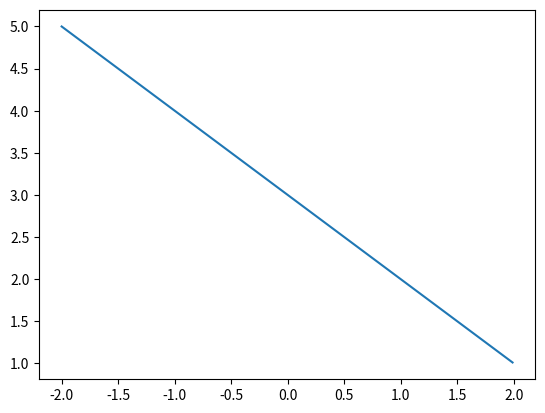
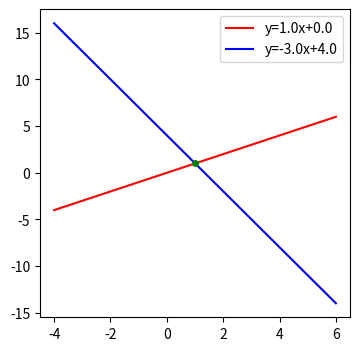
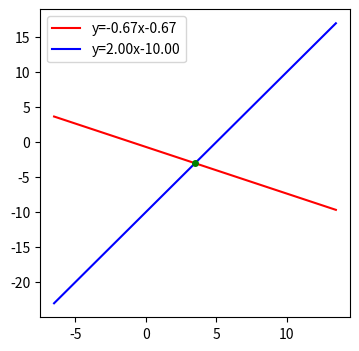

Write the Python code that produced these figures, in order. (Note: this script raises an exception after producing the figures.)
#contoh dipapan tulis
import numpy as np
import matplotlib.pyplot as plt

a_16 = 1
b_16 = 2
c_16 = -1
d_16 = 4

m_16 = (a_16-c_16)/(b_16-d_16)

x_16 = np.arange(-2,2,0.01)
plt.plot(x_16, m_16*(x_16-a_16)+b_16)
plt.show()

#contoh diWA
import numpy as np
import matplotlib.pyplot as plt

# Persamaan garis pertama melewati titik (a,b) dan (c,d)
a=1 #Titik (a,b)
b=1
c=2 #Titik (c,d)
d=2
m1=(d-b)/(c-a)
print("Gradien garis pertama adalah {}".format(m1))
print("Persamaan garis pertama adalah y={}x+{} ".format(m1,-m1*a+b))
#y1 = m1*(x-a)+b

# Persamaan garis pertama kedua melewati titik (e,f) dan (g,h)
e=1 #Titik (e,f)
f=1
g=2  #Titik (g,h)
h=-2
m2=(h-f)/(g-e)
print("Gradien garis ke dua adalah {}".format(m2))
print("Persamaan garis kedua adalah y={}x+{} ".format(m2,-m2*e+f))
#y2=m2*(x-e)+f

if m1==m2:
    print("Gradiennya sama lho, jadi kemungkinannya ga ada solusi atau solusinya banyak.")
else:
    # Titik potong kedua garis pada (tp_x,tp_y)
    tp_x = (m1*a-b-m2*e+f)/(m1-m2)
    tp_y = m2*(tp_x-e)+f

    print("Titik potong untuk adalah ({},{})".format(tp_x,tp_y))

    x=np.arange(tp_x-5,tp_x+5,0.01)
    plt.figure(figsize=(4,4),dpi=500)
    
    plt.plot(x,m1*(x-a)+b,color='red',label='y={}x+{}'.format(m1,-m1*a+b))
    plt.plot(x,m2*(x-e)+f,color='blue',label='y={}x+{}'.format(m2,-m2*e+f))
    plt.plot(tp_x,tp_y,color='green',marker='o',markersize=4)
    plt.legend(loc='best')
    plt.show()

import numpy as np
import matplotlib.pyplot as plt

# Persamaan garis pertama melewati titik (a,b) dan (c,d)
a=-1 #Titik (a,b)
b=0
c=2 #Titik (c,d)
d=-2
m1=(d-b)/(c-a)
print("Gradien garis pertama adalah {:.2f}".format(m1))
if -m1*a+b>0:
    print("Persamaan garis pertama adalah y={:.2f}x+{:.2f} ".format(m1,-m1*a+b))
else:
    print("Persamaan garis pertama adalah y={:.2f}x{:.2f} ".format(m1,-m1*a+b))
#y1 = m1*(x-a)+b

# Persamaan garis kedua melewati titik (e,f) dan (g,h)
e=5 #Titik (e,f)
f=0
g=-5  #Titik (g,h)
h=-20
m2=(h-f)/(g-e)
print("Gradien garis ke dua adalah {:.2f}".format(m2))
if -m2*e+f>0:
    print("Persamaan garis kedua adalah y={:.2f}x+{:.2f} ".format(m2,-m2*e+f))
else:
    print("Persamaan garis kedua adalah y={:.2f}x{:.2f} ".format(m2,-m2*e+f))
#y2=m2*(x-e)+f

if m1==m2:
    print("Gradiennya sama lho, jadi kemungkinannya ga ada solusi atau solusinya banyak.")
else:
    # Titik potong kedua garis pada (tp_x,tp_y)
    tp_x = (m1*a-b-m2*e+f)/(m1-m2)
    tp_y = m2*(tp_x-e)+f

    print("Titik potong kedua garis adalah ({:.2f},{:.2f})".format(tp_x,tp_y))

    x=np.arange(tp_x-10,tp_x+10,0.01)
    plt.figure(figsize=(4,4),dpi=500)
    if -m1*a+b>0:
        plt.plot(x,m1*(x-a)+b,color='red',label='y={:.2f}x+{:.2f}'.format(m1,-m1*a+b))
    else:
        plt.plot(x,m1*(x-a)+b,color='red',label='y={:.2f}x{:.2f}'.format(m1,-m1*a+b))
    if -m2*e+f>0:
        plt.plot(x,m2*(x-e)+f,color='blue',label='y={:.2f}x+{:.2f}'.format(m2,-m2*e+f))
    else:
        plt.plot(x,m2*(x-e)+f,color='blue',label='y={:.2f}x{:.2f}'.format(m2,-m2*e+f))
        
    plt.plot(tp_x,tp_y,color='green',marker='o',markersize=4)
    plt.legend(loc='best')
    plt.show()

#2.22 Matplotlib
import numpy as np
import matplotlib.pyplot as plt
apk_16 = print("Mencaari Persamaan Garis Menggunakan Dua Titik")
apk_16 = print("______________________________________________")

print(" ")

titikx1_16 = int(input("Masukkan titik x pertama: ")) #input untuk titik (x1, y1)
titiky1_16 = int(input("Masukkan titik y pertama: "))
titikx2_16 = int(input("Masukkan titik x kedua : "))  #input untuk titik (x2, y2)
titiky2_16 = int(input("Masukkan titik y kedua : "))

apk_16 = print(f'Titik pertama ({titikx1_16}, {titiky1_16}), dan titik kedua ({titikx2_16}, {titiky2_16})') #menampilkan kedua koordinat yang telah diinput tadi


m_16 = (titikx1_16 - titikx2_16)/(titiky1_16 - titiky2_16) #mencari gradien
print(f'Gradien dari kedua titik tesebut adalah {m_16}')  #menampilkan gradien
print(f'Persamaan garis pertama y = {m1_16}x + {(m1_16*titikx1_16)*-1 + titiky1_16}') #menampilkan persamaan garis
      
x_16 = np.arange(-2,2,0.01) 
plt.plot(x_16, m_16*(x_16 - titikx1_16)+titiky1_16, 'b--') #b-- => b untuk warna garis, -- untuk jenis garisnya 
plt.show()

import numpy as np
import matplotlib.pyplot as plt

apk_16 = print ("mencari persamaan garis menggunakan gardien dan sebuah titik yang diketahui")
apk_16 = print ("---------------------------------------------------------------------------")
ask_16 = input("Apakah gradien yang diketahui dalam bentuk bilangan bulat? (y/n)") #untuk memastikan input dari user adalah integer

if ask_16.lower() == "y":
    m_16 = float(input("Masukkan gradien yang diketahui (untuk desimal gunakan titik '.'): "))
    tx_16 = float(input("Masukkan koordinat titik x : "))
    ty_16 = float(input('Masukkan koordinat titik y : '))
    #menampilkan gradien, koordinat, dan persamaan garis yang telah diinput user
    print("persamaan garis dengan gradien", m_16, "dan pada koordinat titik (",{tx_16},",",{ty_16},") adalah y = {:.2f}x+{:.2f}".format(m_16, -m_16*tx_16+ty_16))
    x_16 = np.arange(tx_16-5,tx_16+5,0.01) 
    plt.plot(x_16, m_16*(x_16 - tx_16)+ty_16, 'b--', label = 'y = {:.2f}x+{:.2f}'.format(m_16, -m_16*tx_16+ty_16)) #b-- => b untuk warna garis, -- untuk jenis garisnya 
    plt.xlabel('X')
    plt.ylabel('Y')
    plt.legend(loc = 'best')
    plt.grid('grid', linestyle='-', color = 'grey')
    plt.show() #menampilkan grafik persamaan garis
elif ask_16.lower() == "n" : #jika gradien bukan integer maka dikonversi menjadi integer terlebih dahulu
    pembilang_16 = int(input ("Masukkan nilai pembilang pada gradien : "))
    penyebut_16 = int(input("Masukkan nilai penyebut pada gradien : "))
    m_16 = pembilang_16/penyebut_16 #menghitung gradien jika berbentuk pecahan
    tx_16 = float(input("Masukkan koordinat titik x : "))
    ty_16 = float(input('Masukkan koordinat titik y : '))
    print("persamaan garis dengan gradien", m_16, "dan pada koordinat titik (",{tx_16},",",{ty_16},") adalah y = {:.2f}x+{:.2f}".format(m_16, -m_16*tx_16+ty_16))
    x_16 = np.arange(tx_16-5,tx_16+5,0.01) 
    plt.plot(x_16, m_16*(x_16 - tx_16)+ty_16, 'b--', label = 'y = {:.2f}x+{:.2f}'.format(m_16, -m_16*tx_16+ty_16)) #b-- => b untuk warna garis, -- untuk jenis garisnya 
    plt.xlabel('X')
    plt.ylabel('Y')
    plt.legend(loc = 'best')
    plt.grid('grid', linestyle='-', color = 'grey')
    plt.show() #menampilkan grafik
else :
    print ("Masukkan anda salah! Terima Kasih!")

import numpy as np
import matplotlib.pyplot as plt
apk_16 = print("Mencaari 2 Persamaan Garis Menggunakan Dua Titik")
apk_16 = print("________________________________________________")

print(" ")
#titik persamaan garis yang pertama
titikx1_16 = int(input("Masukkan titik x pertama: ")) #input koordinat (x1,y1)
titiky1_16 = int(input("Masukkan titik y pertama: "))
titikx2_16 = int(input("Masukkan titik x kedua : "))  #input koordinat (y1,y2)
titiky2_16 = int(input("Masukkan titik y kedua : "))
print(" ")
#titik persamaan garis yang kedua
titikx3_16 = int(input("Masukkan titik x pertama: "))  #input koordinat (x3,y3)
titiky3_16 = int(input("Masukkan titik y pertama: "))
titikx4_16 = int(input("Masukkan titik x kedua : "))   #input koordinat (x4,y4)
titiky4_16 = int(input("Masukkan titik y kedua : "))
print(" ")
#menampilkan titik-titik yang telah diinput sebelumnya
apk_16 = print(f'Titik pertama ({titikx1_16}, {titiky1_16}), dan titik kedua ({titikx2_16}, {titiky2_16})')
apk_16 = print(f'Titik ketiga ({titikx3_16}, {titiky3_16}), dan titik keempat ({titikx4_16}, {titiky4_16})')

#mencari gradien
m1_16 = (titikx1_16 - titikx2_16)/(titiky1_16 - titiky2_16)
print(f'Gradien dari kedua titik pertama  adalah {m1_16}')  #menampilkan gradien 1
persamaan1_16 = print(f'Persamaan garis pertama y = {m1_16}x + {(m1_16*titikx1_16)*-1 + titiky1_16}') #menampilkan persamaan garis 1
m2_16 = (titikx3_16 - titikx4_16)/(titiky3_16 - titiky4_16)
print(f'Gradien dari kedua titik terakhir adalah {m2_16}') #menampilkan gradien 2
persamaan2_16 = print(f'Persamaan garis kedua y = {m2_16}x + {(m2_16*titikx3_16)*-1 + titiky3_16}') #menampilkan persamaan garis 2

#mengevaluasi gradien apakah memiliki solusi atau tidak
if m1_16 == m2_16 :
    print ("Gradiennya sama nih! Jadi kemungkinan tidak ada solusi atau solusinya sangat banyak!")
else : 
    titikpotongx_16 = (m1_16*titikx1_16-titiky1_16-m2_16*titikx3_16+titiky3_16)/(m1_16 - m2_16) #mencari titik potong x
    titikpotongy_16 = m2_16*(titikpotongx_16-titikx3_16) + titiky3_16   #mencari titik potong y
    print(f'Koordinat titik potong dari dua persamaan tersebut adalah ({titikpotongx_16}, {titikpotongy_16})') #menampilkan koorddinat titik potong

    x_16 = np.arange(titikpotongx_16-5,titikpotongx_16+5,0.01)
    plt.figure(figsize=(4,4),dpi=500)
    plt.plot(x_16, m1_16*(x_16 - titikx1_16)+titiky1_16, color = 'pink', label = 'y = {}x+{}'.format(m1_16,(m1_16*titikx1_16)*-1 + titiky1_16 ))
    plt.plot(x_16, m2_16*(x_16 - titikx3_16)+titiky3_16, color = 'blue', label = 'y = {}x+{}'.format(m2_16,(m2_16*titikx3_16)*-1 + titiky3_16 ))
    plt.plot(titikpotongx_16,titikpotongy_16, color='orange', marker='*',markersize=6) #menampilkan letak titik potong yang ditandai dengan *
    plt.title('Grafik 2 Fungsi Linear', fontdict={'fontname':'Times New Roman', 'fontsize': 14}) #mengganti font yang digunakan pada judul grafik
    plt.xlabel('X')
    plt.ylabel('Y')
    plt.legend(loc='best')
    plt.grid('grid', linestyle='-', color = 'grey') #untuk menambahkan grid pada grafik
    plt.show()

import numpy as np
import matplotlib.pyplot as plt
apk_16 = print("Mencaari 2 Persamaan Garis Menggunakan Dua Titik")
apk_16 = print("________________________________________________")

print(" ")
#titik persamaan garis yang pertama
titikx1_16 = int(input("Masukkan titik x pertama: ")) #input koordinat (x1,y1)
titiky1_16 = int(input("Masukkan titik y pertama: "))
titikx2_16 = int(input("Masukkan titik x kedua : "))  #input koordinat (y1,y2)
titiky2_16 = int(input("Masukkan titik y kedua : "))
print(" ")
#titik persamaan garis yang kedua
titikx3_16 = int(input("Masukkan titik x pertama: "))  #input koordinat (x3,y3)
titiky3_16 = int(input("Masukkan titik y pertama: "))
titikx4_16 = int(input("Masukkan titik x kedua : "))   #input koordinat (x4,y4)
titiky4_16 = int(input("Masukkan titik y kedua : "))
print(" ")
#menampilkan titik-titik yang telah diinput sebelumnya
apk_16 = print(f'Titik pertama ({titikx1_16}, {titiky1_16}), dan titik kedua ({titikx2_16}, {titiky2_16})')
apk_16 = print(f'Titik ketiga ({titikx3_16}, {titiky3_16}), dan titik keempat ({titikx4_16}, {titiky4_16})')

#mencari gradien
m1_16 = (titikx1_16 - titikx2_16)/(titiky1_16 - titiky2_16)
print(f'Gradien dari kedua titik pertama  adalah {m1_16}')  #menampilkan gradien 1
persamaan1_16 = print(f'Persamaan garis pertama y = {m1_16}x + {(m1_16*titikx1_16)*-1 + titiky1_16}') #menampilkan persamaan garis 1
m2_16 = (titikx3_16 - titikx4_16)/(titiky3_16 - titiky4_16)
print(f'Gradien dari kedua titik terakhir adalah {m2_16}') #menampilkan gradien 2
persamaan2_16 = print(f'Persamaan garis kedua y = {m2_16}x + {(m2_16*titikx3_16)*-1 + titiky3_16}') #menampilkan persamaan garis 2

#mengevaluasi gradien untuk mencari tahu apakah memiliki solusi atau tidak
if m1_16 == m2_16 :
    print ("Gradiennya sama nih! Jadi kemungkinan tidak ada solusi (sejajar) atau solusinya sangat banyak (berhimpit)!")
    x_16 = np.arange(titikpotongx_16-20,titikpotongx_16+20,0.01)
    plt.figure(figsize=(4,4),dpi=500)
    plt.plot(x_16, m1_16*(x_16 - titikx1_16)+titiky1_16, color = 'pink', label = 'y = {}x+{}'.format(m1_16,(m1_16*titikx1_16)*-1 + titiky1_16 ))
    plt.plot(x_16, m2_16*(x_16 - titikx3_16)+titiky3_16, color = 'blue', label = 'y = {}x+{}'.format(m2_16,(m2_16*titikx3_16)*-1 + titiky3_16 ))
    plt.title('Grafikmu!', fontdict={'fontname':'Times New Roman', 'fontsize': 14}) #mengganti font yang digunakan pada judul grafik
    plt.xlabel('X')
    plt.ylabel('Y')
    plt.legend(loc='best')
    plt.show() #menampilkan jenis grafik yang dihasilkan apakah merupakan garis sejejar atau berhimpit (jika berhimpit maka hanya satu warna yag terlihat)
else : #karena m1 =/= m2 sehingga memiliki solusi tunggal
    titikpotongx_16 = (m1_16*titikx1_16-titiky1_16-m2_16*titikx3_16+titiky3_16)/(m1_16 - m2_16) #mencari titik potong x
    titikpotongy_16 = m2_16*(titikpotongx_16-titikx3_16) + titiky3_16   #mencari titik potong y
    print(f'Koordinat titik potong dari dua persamaan tersebut adalah ({titikpotongx_16}, {titikpotongy_16})') #menampilkan koorddinat titik potong

    x_16 = np.arange(titikpotongx_16-5,titikpotongx_16+5,0.01)
    plt.figure(figsize=(4,4),dpi=500)
    plt.plot(x_16, m1_16*(x_16 - titikx1_16)+titiky1_16, color = 'pink', label = 'y = {}x+{}'.format(m1_16,(m1_16*titikx1_16)*-1 + titiky1_16 ))
    plt.plot(x_16, m2_16*(x_16 - titikx3_16)+titiky3_16, color = 'blue', label = 'y = {}x+{}'.format(m2_16,(m2_16*titikx3_16)*-1 + titiky3_16 ))
    plt.plot(titikpotongx_16,titikpotongy_16, color='orange', marker='*',markersize=6)
    plt.title('Grafik 2 Fungsi Linear', fontdict={'fontname':'Times New Roman', 'fontsize': 14}) #mengganti font yang digunakan pada judul grafik
    plt.xlabel('X')
    plt.ylabel('Y')
    plt.legend(loc='best')
    plt.show()

#ini versi yang bisa tau kalau gradiennya sama apakah garisnya berhimpit atau sejajar
import numpy as np
import matplotlib.pyplot as plt
apk_16 = print("Mencaari 2 Persamaan Garis Menggunakan Dua Titik")
apk_16 = print("________________________________________________")

print(" ")
#titik persamaan garis yang pertama
titikx1_16 = int(input("Masukkan titik x pertama: ")) #input koordinat (x1,y1)
titiky1_16 = int(input("Masukkan titik y pertama: "))
titikx2_16 = int(input("Masukkan titik x kedua : "))  #input koordinat (y1,y2)
titiky2_16 = int(input("Masukkan titik y kedua : "))
print(" ")
#titik persamaan garis yang kedua
titikx3_16 = int(input("Masukkan titik x pertama: "))  #input koordinat (x3,y3)
titiky3_16 = int(input("Masukkan titik y pertama: "))
titikx4_16 = int(input("Masukkan titik x kedua : "))   #input koordinat (x4,y4)
titiky4_16 = int(input("Masukkan titik y kedua : "))
print(" ")
#menampilkan titik-titik yang telah diinput sebelumnya
apk_16 = print(f'Titik pertama ({titikx1_16}, {titiky1_16}), dan titik kedua ({titikx2_16}, {titiky2_16})')
apk_16 = print(f'Titik ketiga ({titikx3_16}, {titiky3_16}), dan titik keempat ({titikx4_16}, {titiky4_16})')

#mencari gradien
m1_16 = (titikx1_16 - titikx2_16)/(titiky1_16 - titiky2_16)
print(f'Gradien dari kedua titik pertama  adalah {m1_16}')  #menampilkan gradien 1
persamaan1_16 = print(f'Persamaan garis pertama y = {m1_16}x + {(m1_16*titikx1_16)*-1 + titiky1_16}') #menampilkan persamaan garis 1
m2_16 = (titikx3_16 - titikx4_16)/(titiky3_16 - titiky4_16)
print(f'Gradien dari kedua titik terakhir adalah {m2_16}') #menampilkan gradien 2
persamaan2_16 = print(f'Persamaan garis kedua y = {m2_16}x + {(m2_16*titikx3_16)*-1 + titiky3_16}') #menampilkan persamaan garis 2

#mendefinisikan persamaan y dengan mengabaikan variabel x
y1_16 = m1_16 + (m1_16*titikx1_16)*-1 + titiky1_16
y2_16 = m2_16 + (m2_16*titikx3_16)*-1 + titiky3_16
#mengevaluasi gradien untuk mencari tahu apakah memiliki solusi atau tidak
if m1_16 == m2_16 : 
    print ("Gradiennya sama nih! Jadi kemungkinan tidak ada solusi (sejajar) atau solusinya sangat banyak (berhimpit)!")
    if y1_16 == y2_16: #mencari tahu apakah kedua garis tersebut berhimpit atau sejajar
        print("Wahhh Kedua garis berhimpit! Jadi Persamaan Tersebut Memiliki Banyak Solusi")
    else : 
        print("Tampaknya Kedua Garismu Sejajar! Yahh, Persamaanmu Tidak Memiliki Solusi nih")
    x_16 = np.arange(titikpotongx_16-20,titikpotongx_16+20,0.01)
    plt.figure(figsize=(4,4),dpi=200)
    plt.plot(x_16, m1_16*(x_16 - titikx1_16)+titiky1_16, color = 'pink', label = 'y = {}x+{}'.format(m1_16,(m1_16*titikx1_16)*-1 + titiky1_16 ))
    plt.plot(x_16, m2_16*(x_16 - titikx3_16)+titiky3_16, color = 'skyblue', label = 'y = {}x+{}'.format(m2_16,(m2_16*titikx3_16)*-1 + titiky3_16 ))
    plt.fill_between(x_16,m1_16*(x_16 - titikx1_16)+titiky1_16, m2_16*(x_16 - titikx3_16)+titiky3_16, interpolate=True, alpha=0.2, color='grey')  # Mengarsir daerah di antara kedua garis
    plt.title('Grafik Dua Fungsi Linear', fontdict={'fontname':'Times New Roman', 'fontsize': 14}) #mengganti font yang digunakan pada judul grafik
    plt.xlabel('X')
    plt.ylabel('Y')
    plt.legend(loc='best')
    plt.show() #menampilkan jenis grafik yang dihasilkan apakah merupakan garis sejejar atau berhimpit (jika berhimpit maka hanya satu warna yag terlihat)
else : #karena m1 =/= m2 sehingga memiliki solusi tunggal
    titikpotongx_16 = (m1_16*titikx1_16-titiky1_16-m2_16*titikx3_16+titiky3_16)/(m1_16 - m2_16) #mencari titik potong x
    titikpotongy_16 = m2_16*(titikpotongx_16-titikx3_16) + titiky3_16   #mencari titik potong y
    print(f'Koordinat titik potong dari dua persamaan tersebut adalah ({titikpotongx_16}, {titikpotongy_16})') #menampilkan koorddinat titik potong

    x_16 = np.arange(titikpotongx_16-5,titikpotongx_16+5,0.01)
    plt.figure(figsize=(4,4),dpi=200)
    plt.plot(x_16, m1_16*(x_16 - titikx1_16)+titiky1_16, color = 'pink', label = 'y = {}x+{}'.format(m1_16,(m1_16*titikx1_16)*-1 + titiky1_16 ))
    plt.plot(x_16, m2_16*(x_16 - titikx3_16)+titiky3_16, color = 'blue', label = 'y = {}x+{}'.format(m2_16,(m2_16*titikx3_16)*-1 + titiky3_16 ))
    plt.fill_between(x_16,m1_16*(x_16 - titikx1_16)+titiky1_16, m2_16*(x_16 - titikx3_16)+titiky3_16, interpolate=True, alpha=0.2, color='grey')  # Mengarsir daerah di antara kedua garis
    plt.plot(titikpotongx_16,titikpotongy_16, color='orange', marker='*',markersize=6) #memberi tanda pada titik potong
    plt.title('Grafik 2 Fungsi Linear', fontdict={'fontname':'Times New Roman', 'fontsize': 14}) #mengganti font yang digunakan pada judul grafik
    plt.xlabel('X')
    plt.ylabel('Y')
    plt.legend(loc='best')
    plt.show()